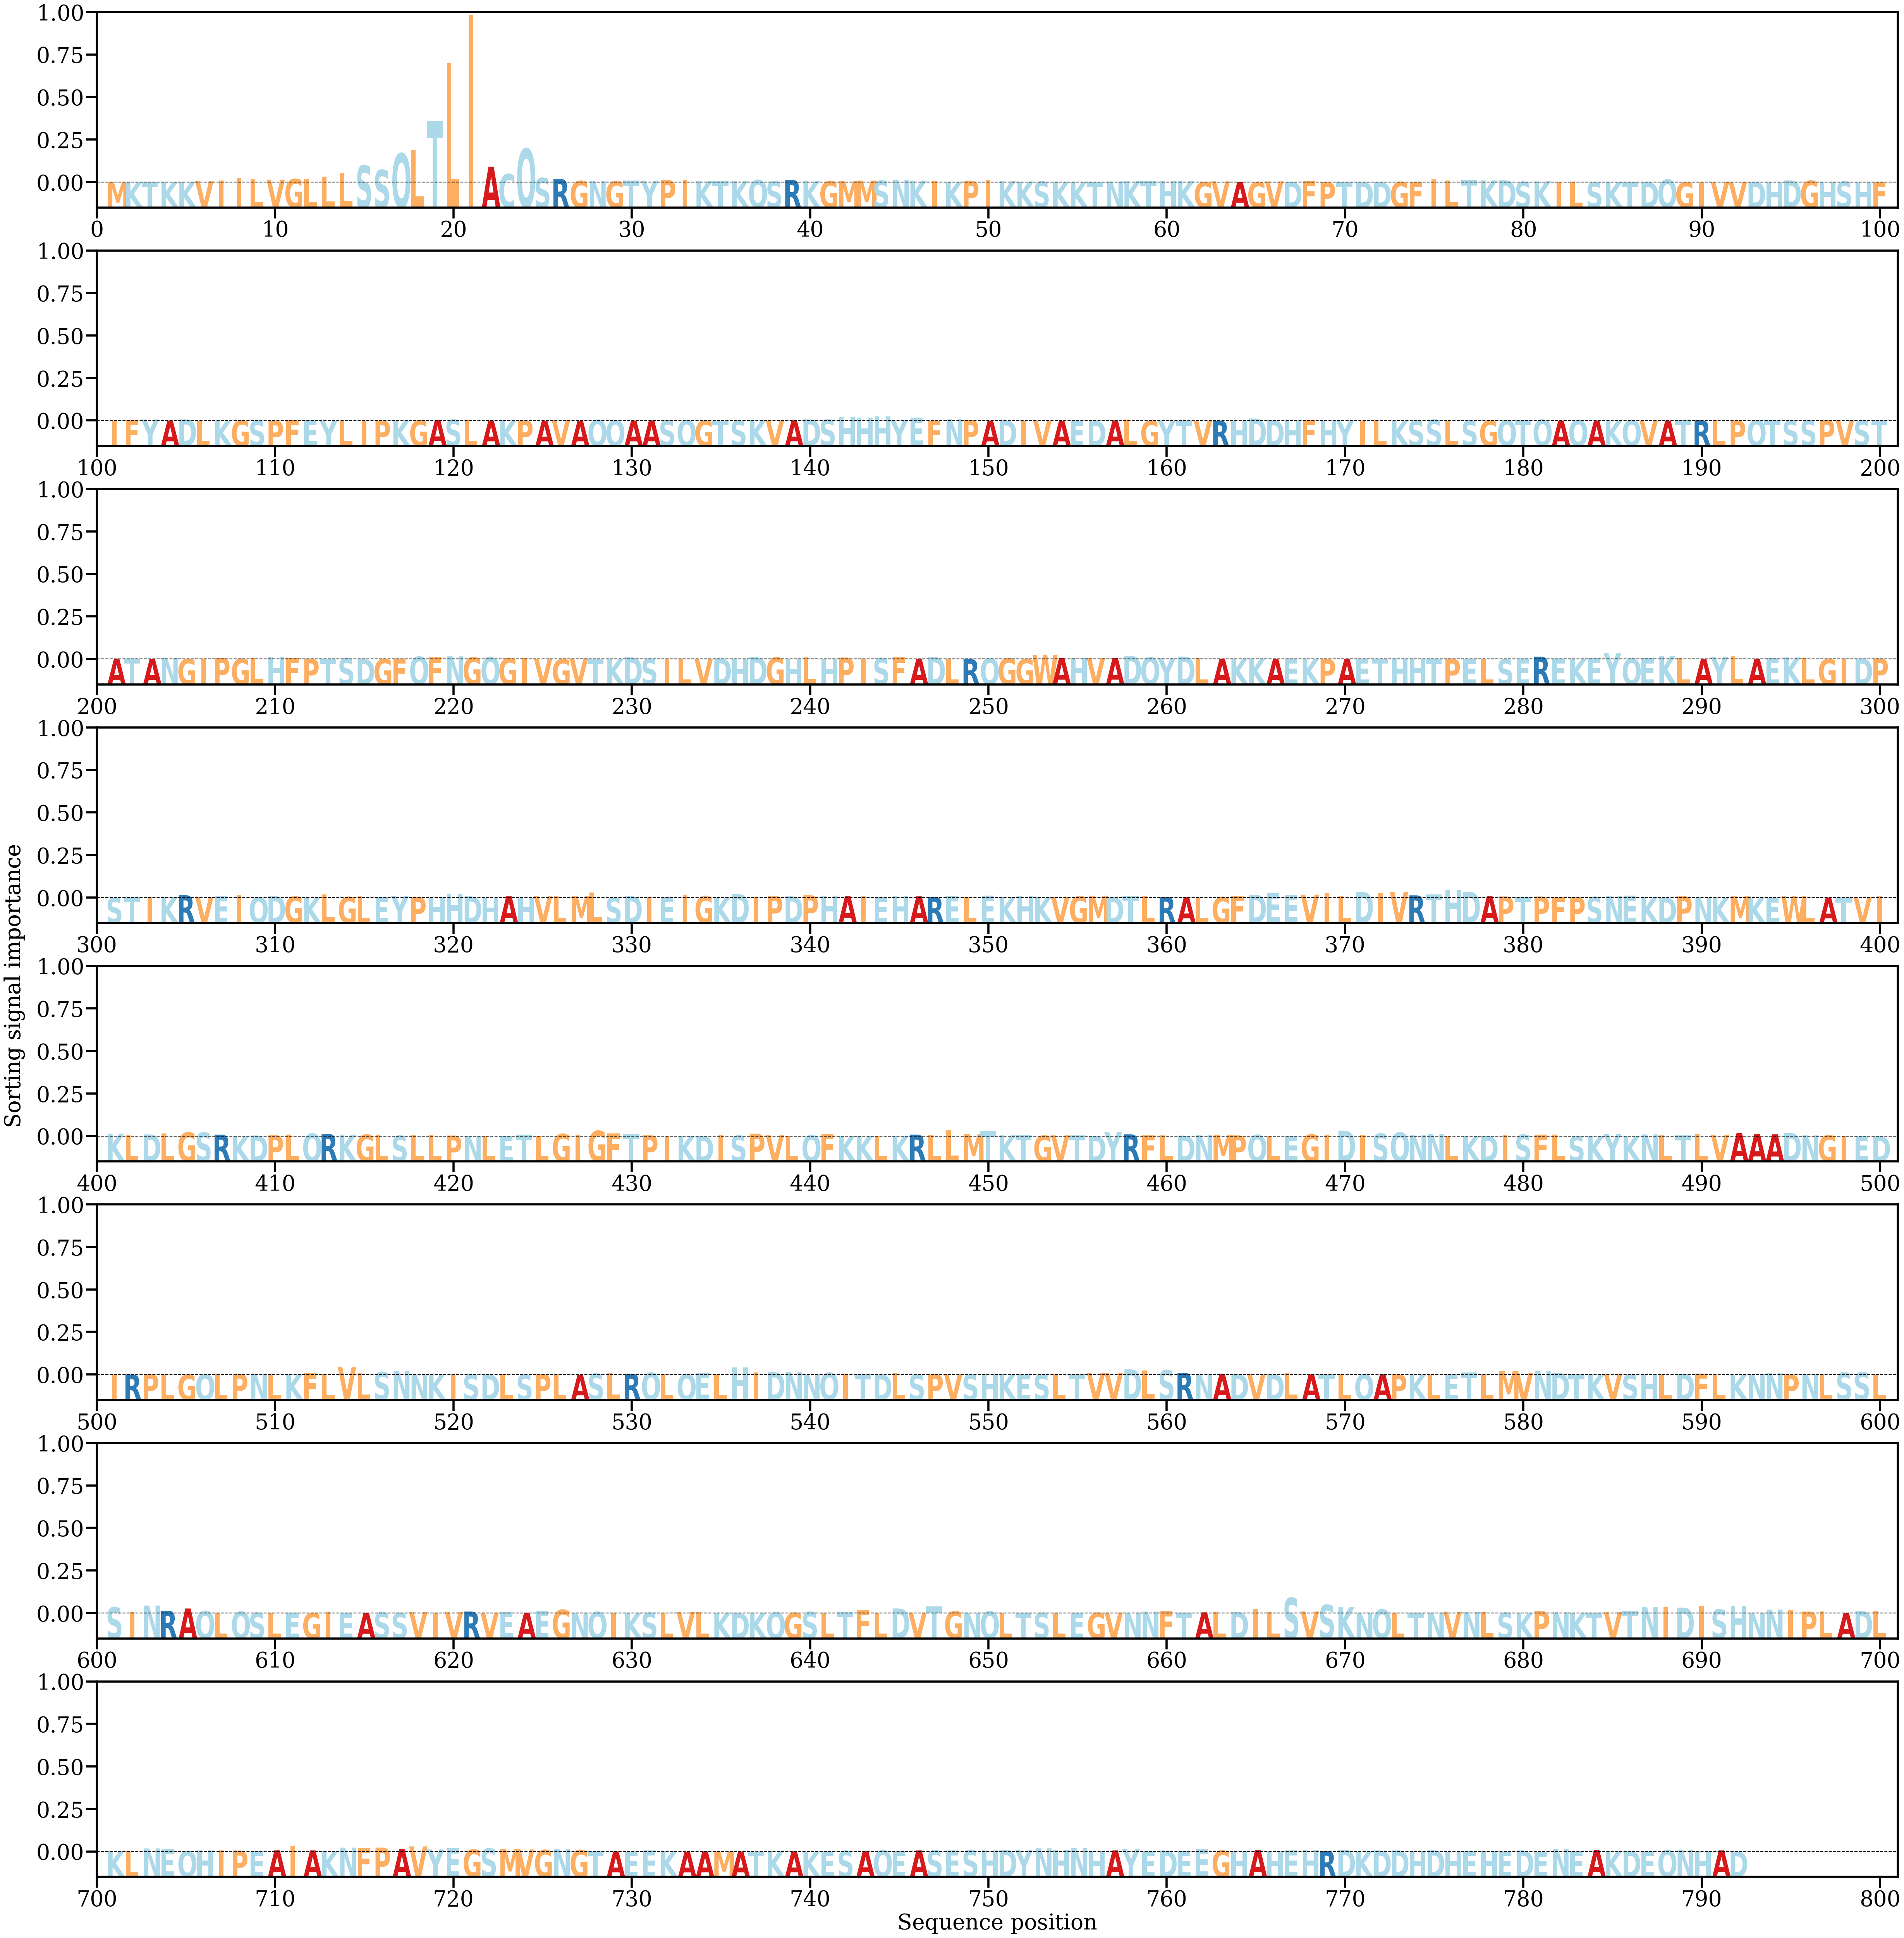

The table this chart was drawn from, first rows:
AA, Alpha
M, [0.00013564]
K, [0.00021706]
T, [0.00033518]
K, [0.00040551]
K, [0.00031363]
V, [0.00070555]
I, [0.00125566]
I, [0.00269741]
L, [0.00182855]
V, [0.00165999]
G, [0.0020818]
L, [0.00201594]
L, [0.00356081]
L, [0.0057907]
S, [0.01023629]
S, [0.00755517]
Q, [0.0176518]
L, [0.0198372]
T, [0.03704114]
L, [0.07235392]
I, [0.10160492]
A, [0.00945546]
C, [0.00502944]
Q, [0.02049451]
S, [0.00268811]
R, [0.00212359]
G, [0.00091025]
N, [0.00087348]
G, [0.00074352]
T, [0.00108927]
Y, [0.0010343]
P, [0.00141746]
I, [0.00128041]
K, [0.00079024]
T, [0.00085791]
K, [0.000835]
Q, [0.00148135]
S, [0.00067333]
R, [0.00149465]
K, [0.00077471]
G, [0.00074699]
M, [0.00094976]
M, [0.00108106]
S, [0.00110869]
N, [0.00147553]
K, [0.00107432]
I, [0.00074922]
K, [0.00044624]
P, [0.00096128]
I, [0.00133083]
K, [0.00064373]
K, [0.00049843]
S, [0.00052112]
K, [0.00049042]
K, [0.00045762]
T, [0.00047654]
N, [0.00054543]
K, [0.00065432]
T, [0.00058127]
H, [0.00060965]
... 732 more rows
